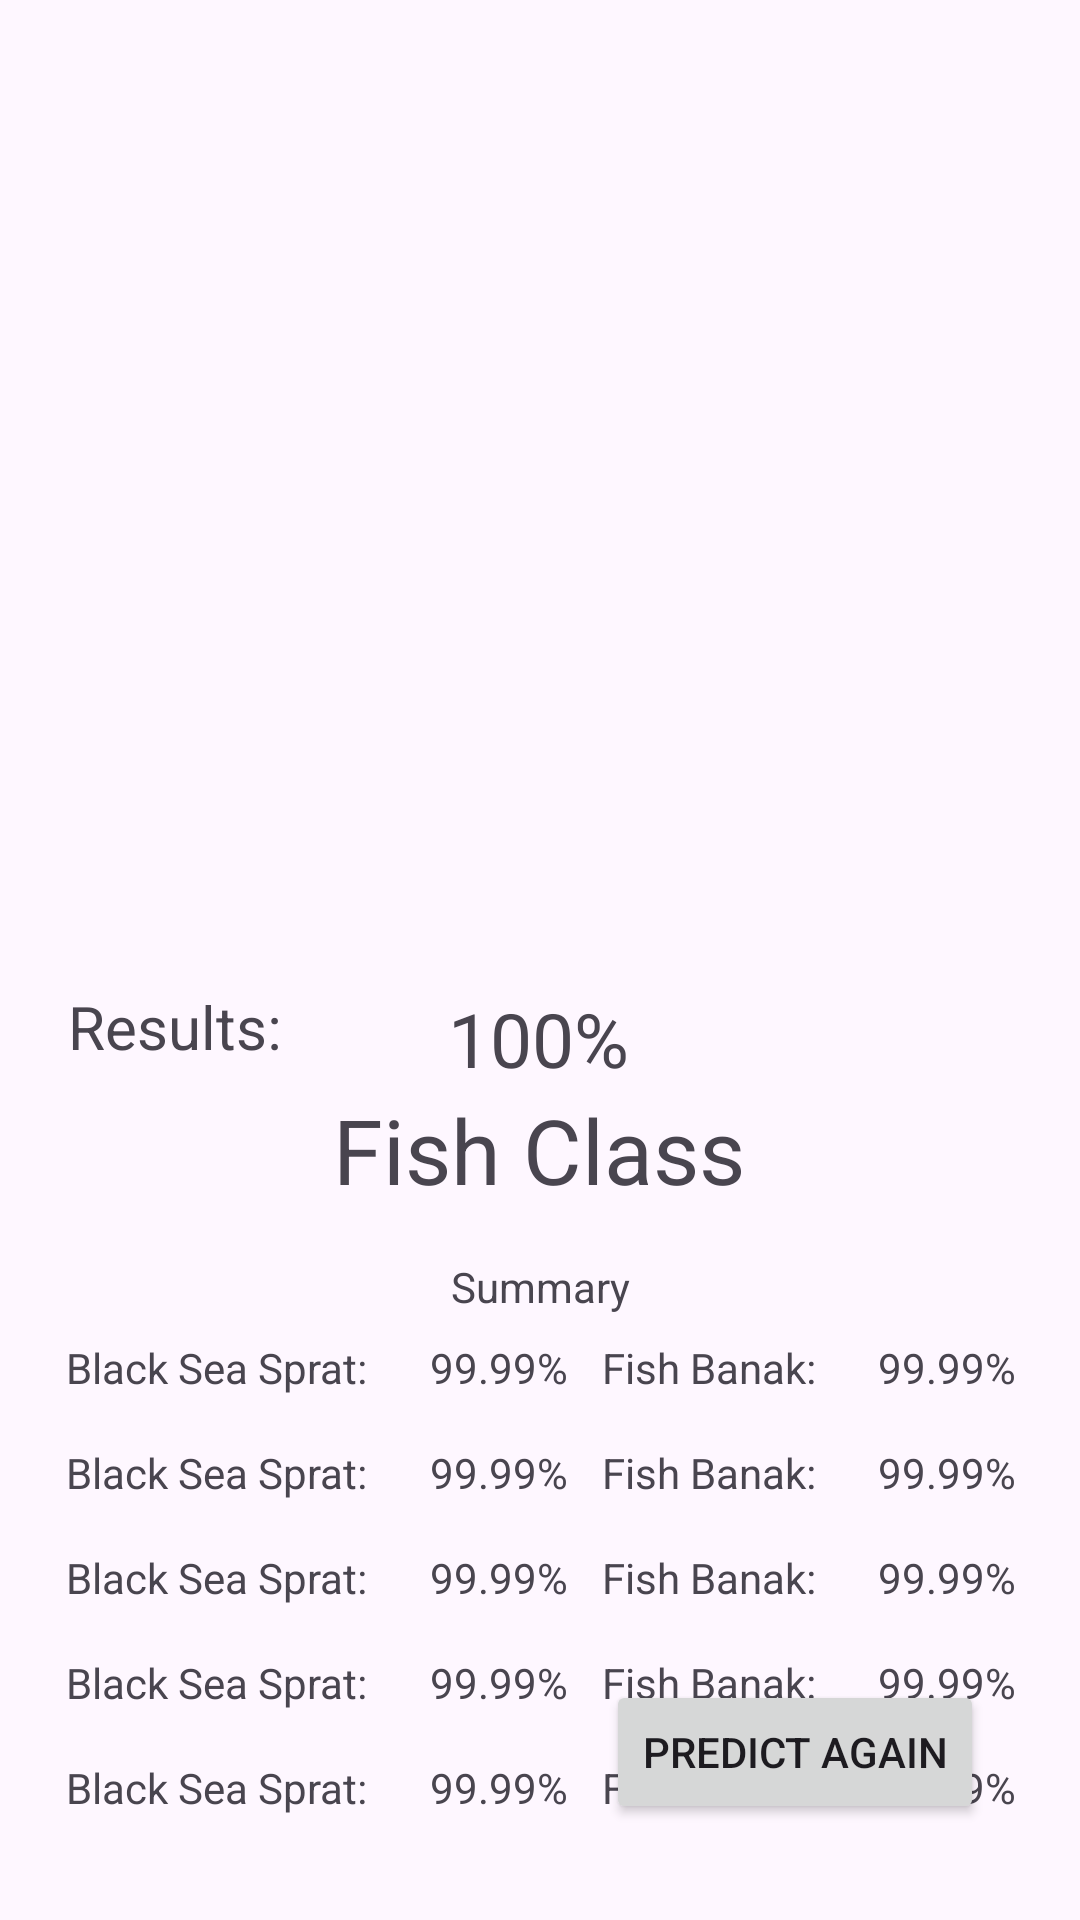

Android layout source for this screen:
<!-- AndroidManifest.xml: application theme Theme.FishClassifier -->
<!-- res/layout/activity_view_results.xml -->
<?xml version="1.0" encoding="utf-8"?>
<androidx.constraintlayout.widget.ConstraintLayout xmlns:android="http://schemas.android.com/apk/res/android"
    xmlns:app="http://schemas.android.com/apk/res-auto"
    xmlns:tools="http://schemas.android.com/tools"
    android:layout_width="match_parent"
    android:layout_height="match_parent"
    tools:context=".View_Results">

    <ImageView
        android:id="@+id/img_fish"
        android:layout_width="389dp"
        android:layout_height="315dp"
        android:layout_marginTop="8dp"
        app:layout_constraintEnd_toEndOf="parent"
        app:layout_constraintStart_toStartOf="parent"
        app:layout_constraintTop_toTopOf="parent"
        app:srcCompat="@drawable/ic_launcher_foreground" />

    <TextView
        android:id="@+id/txt_title"
        android:layout_width="wrap_content"
        android:layout_height="wrap_content"
        android:text="Results: "
        android:textSize="20dp"
        app:layout_constraintBottom_toBottomOf="parent"
        app:layout_constraintEnd_toEndOf="parent"
        app:layout_constraintHorizontal_bias="0.08"
        app:layout_constraintStart_toStartOf="parent"
        app:layout_constraintTop_toBottomOf="@+id/img_fish"
        app:layout_constraintVertical_bias="0.01999998" />

    <TextView
        android:id="@+id/txt_result_class"
        android:layout_width="wrap_content"
        android:layout_height="wrap_content"
        android:text="Fish Class"
        android:textSize="30dp"
        app:layout_constraintBottom_toBottomOf="parent"
        app:layout_constraintEnd_toEndOf="parent"
        app:layout_constraintHorizontal_bias="0.498"
        app:layout_constraintStart_toStartOf="parent"
        app:layout_constraintTop_toBottomOf="@+id/img_fish"
        app:layout_constraintVertical_bias="0.144" />

    <TextView
        android:id="@+id/txt_result_percentage"
        android:layout_width="wrap_content"
        android:layout_height="wrap_content"
        android:text="100%"
        android:textSize="25dp"
        app:layout_constraintBottom_toTopOf="@+id/txt_result_class"
        app:layout_constraintEnd_toEndOf="parent"
        app:layout_constraintHorizontal_bias="0.498"
        app:layout_constraintStart_toStartOf="parent" />

    <Button
        android:id="@+id/btn_reset"
        android:layout_width="wrap_content"
        android:layout_height="wrap_content"
        android:layout_marginEnd="32dp"
        android:layout_marginBottom="32dp"
        android:text="Predict Again"
        app:layout_constraintBottom_toBottomOf="parent"
        app:layout_constraintEnd_toEndOf="parent" />

    <TableLayout
        android:layout_width="match_parent"
        android:layout_height="wrap_content"
        android:padding="16dp"
        app:layout_constraintBottom_toBottomOf="parent"
        app:layout_constraintTop_toBottomOf="@+id/txt_result_class"
        app:layout_constraintVertical_bias="0.00999999">

        
        <TableRow>

            <TextView
                android:layout_weight="1"
                android:text="Summary"
                android:textAlignment="center"></TextView>
        </TableRow>
        <TableRow
            android:layout_width="match_parent"
            android:layout_height="wrap_content">

            <TextView
                android:layout_weight="2"
                android:paddingVertical="8dp"
                android:paddingHorizontal="2dp"
                android:paddingStart="6dp"
                android:text="Black Sea Sprat:"
                android:id="@+id/table00"
                />

            <TextView
                android:layout_weight="1"
                android:paddingVertical="8dp"
                android:paddingHorizontal="2dp"
                android:text="99.99%"
                android:textAlignment="center"
                android:id="@+id/table01"/>

            <TextView
                android:layout_weight="2"
                android:paddingVertical="8dp"
                android:paddingStart="6dp"
                android:paddingHorizontal="2dp"
                android:text="Fish Banak:"
                android:id="@+id/table10"/>

            <TextView
                android:layout_weight="1"
                android:paddingVertical="8dp"
                android:paddingHorizontal="2dp"
                android:textAlignment="center"
                android:text="99.99%"
                android:id="@+id/table11"/>
        </TableRow>
        <TableRow
            android:layout_width="match_parent"
            android:layout_height="wrap_content">

            <TextView
                android:layout_weight="2"
                android:paddingVertical="8dp"
                android:paddingHorizontal="2dp"
                android:paddingStart="6dp"
                android:text="Black Sea Sprat:"
                android:id="@+id/table20"
                />

            <TextView
                android:layout_weight="1"
                android:paddingVertical="8dp"
                android:paddingHorizontal="2dp"
                android:text="99.99%"
                android:textAlignment="center"
                android:id="@+id/table21"/>

            <TextView
                android:layout_weight="2"
                android:paddingVertical="8dp"
                android:paddingStart="6dp"
                android:paddingHorizontal="2dp"
                android:text="Fish Banak:"
                android:id="@+id/table30"/>

            <TextView
                android:layout_weight="1"
                android:paddingVertical="8dp"
                android:paddingHorizontal="2dp"
                android:textAlignment="center"
                android:text="99.99%"
                android:id="@+id/table31"/>
        </TableRow>
        <TableRow
            android:layout_width="match_parent"
            android:layout_height="wrap_content">

            <TextView
                android:layout_weight="2"
                android:paddingVertical="8dp"
                android:paddingHorizontal="2dp"
                android:paddingStart="6dp"
                android:text="Black Sea Sprat:"
                android:id="@+id/table40"
                />

            <TextView
                android:layout_weight="1"
                android:paddingVertical="8dp"
                android:paddingHorizontal="2dp"
                android:text="99.99%"
                android:textAlignment="center"
                android:id="@+id/table41"/>

            <TextView
                android:layout_weight="2"
                android:paddingVertical="8dp"
                android:paddingStart="6dp"
                android:paddingHorizontal="2dp"
                android:text="Fish Banak:"
                android:id="@+id/table50"/>

            <TextView
                android:layout_weight="1"
                android:paddingVertical="8dp"
                android:paddingHorizontal="2dp"
                android:textAlignment="center"
                android:text="99.99%"
                android:id="@+id/table51"/>
        </TableRow>
        <TableRow
            android:layout_width="match_parent"
            android:layout_height="wrap_content">

            <TextView
                android:layout_weight="2"
                android:paddingVertical="8dp"
                android:paddingHorizontal="2dp"
                android:paddingStart="6dp"
                android:text="Black Sea Sprat:"
                android:id="@+id/table60"
                />

            <TextView
                android:layout_weight="1"
                android:paddingVertical="8dp"
                android:paddingHorizontal="2dp"
                android:text="99.99%"
                android:textAlignment="center"
                android:id="@+id/table61"/>

            <TextView
                android:layout_weight="2"
                android:paddingVertical="8dp"
                android:paddingStart="6dp"
                android:paddingHorizontal="2dp"
                android:text="Fish Banak:"
                android:id="@+id/table70"/>

            <TextView
                android:layout_weight="1"
                android:paddingVertical="8dp"
                android:paddingHorizontal="2dp"
                android:textAlignment="center"
                android:text="99.99%"
                android:id="@+id/table71"/>
        </TableRow>
        <TableRow
            android:layout_width="match_parent"
            android:layout_height="wrap_content">

            <TextView
                android:layout_weight="2"
                android:paddingVertical="8dp"
                android:paddingHorizontal="2dp"
                android:paddingStart="6dp"
                android:text="Black Sea Sprat:"
                android:id="@+id/table80"
                />

            <TextView
                android:layout_weight="1"
                android:paddingVertical="8dp"
                android:paddingHorizontal="2dp"
                android:text="99.99%"
                android:textAlignment="center"
                android:id="@+id/table81"/>

            <TextView
                android:layout_weight="2"
                android:paddingVertical="8dp"
                android:paddingStart="6dp"
                android:paddingHorizontal="2dp"
                android:text="Fish Banak:"
                android:id="@+id/table90"/>

            <TextView
                android:layout_weight="1"
                android:paddingVertical="8dp"
                android:paddingHorizontal="2dp"
                android:textAlignment="center"
                android:text="99.99%"
                android:id="@+id/table91"/>
        </TableRow>
    </TableLayout>

</androidx.constraintlayout.widget.ConstraintLayout>
<!-- resources referenced by this layout -->
<resources>
  <!-- drawable ic_launcher_foreground: webp bitmap (mipmap-hdpi, 5508 bytes) -->
  <style name="Theme.FishClassifier" parent="Base.Theme.FishClassifier" />
  <style name="Base.Theme.FishClassifier" parent="Theme.Material3.DayNight.NoActionBar">
          
          
      </style>
</resources>
